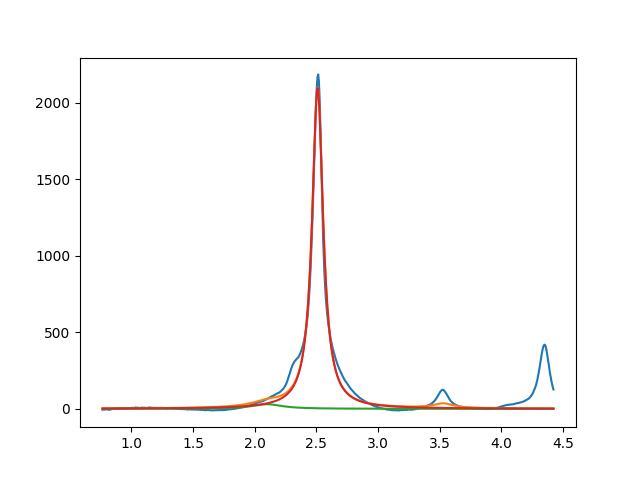

The table this chart was drawn from, first rows:
2.099999999999999645e+00, 2.999999955458629231e+01, 2.999999999999999334e-01, 7.369118210652489235e-19
2.509948224769945391e+00, 2.097356485759180032e+03, 1.079079634561955353e-01, 1.341846471571296746e-13
3.529175210056799017e+00, 2.999999999382119853e+01, 1.999999999278380680e-01, 2.241188802771295939e-10
